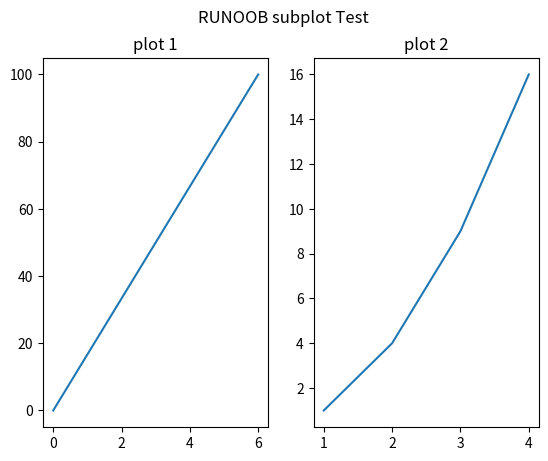

Write the Python code that produced this figure.
import matplotlib.pyplot as plt
import numpy as np

"""
函数将整个绘图区域分成 nrows 行和 ncols 列，然后从左到右，从上到下的顺序对每个子区域进行编号 1...N ，
左上的子区域的编号为 1、右下的区域编号为 N，编号可以通过参数 index 来设置。
subplot() 方法在绘图时需要指定位置，subplots() 方法可以一次生成多个，在调用时只需要调用生成对象的 ax 即可
"""

#plot 1:
xpoints = np.array([0, 6])
ypoints = np.array([0, 100])

plt.subplot(1, 2, 1)
plt.plot(xpoints,ypoints)
plt.title("plot 1")

#plot 2:
x = np.array([1, 2, 3, 4])
y = np.array([1, 4, 9, 16])

"""
subplots()
matplotlib.pyplot.subplots(nrows=1, ncols=1, *, sharex=False, sharey=False, squeeze=True, subplot_kw=None, gridspec_kw=None, **fig_kw)
参数说明：
- nrows：默认为 1，设置图表的行数。
- ncols：默认为 1，设置图表的列数。
- sharex、sharey：设置 x、y 轴是否共享属性，默认为 false，可设置为 'none'、'all'、'row' 或 'col'。 False 或 none 每个子图的 x 轴或 y 轴都是独立的，True 或 'all'：所有子图共享 x 轴或 y 轴，'row' 设置每个子图行共享一个 x 轴或 y 轴，'col'：设置每个子图列共享一个 x 轴或 y 轴。
- squeeze：布尔值，默认为 True，表示额外的维度从返回的 Axes(轴)对象中挤出，对于 N*1 或 1*N 个子图，返回一个 1 维数组，对于 N*M，N>1 和 M>1 返回一个 2 维数组。如果设置为 False，则不进行挤压操作，返回一个元素为 Axes 实例的2维数组，即使它最终是1x1。
- subplot_kw：可选，字典类型。把字典的关键字传递给 add_subplot() 来创建每个子图。
- gridspec_kw：可选，字典类型。把字典的关键字传递给 GridSpec 构造函数创建子图放在网格里(grid)。
- **fig_kw：把详细的关键字参数传给 figure() 函数。
"""
plt.subplot(1, 2, 2)
plt.plot(x,y)
plt.title("plot 2")

plt.suptitle("RUNOOB subplot Test")
plt.show()